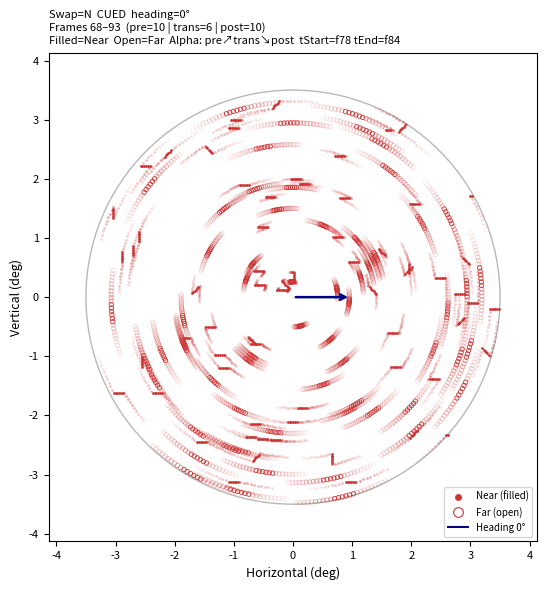

Here is the Python script that generated this plot:
#!/usr/bin/env python3
"""
Dot trajectory trace: dots within circular aperture, past frames accumulated.
Shows a brief window around translation (pre, translation, post).
Phase 1: single panel, one condition.

Filled circles = Near plane, Open circles = Far plane.
Alpha gradient: pre-translation faint -> translation full -> post-translation medium.

Usage:
    python plot_dot_traces.py [--swap N] [--cond CUED] [--heading 0]
           [--pre 10] [--post 10] [--dots_per_field 63] [--seed 42]
           [--dot_size 4] [--dot_size_open 10] [--out dot_trace.png]
"""

import argparse
import numpy as np
import matplotlib
matplotlib.use("Agg")
import matplotlib.pyplot as plt

# ── Stimulus constants (Exp_DepthSwapCtrl) ─────────────────────────────────────
VIEW_DIST_M    = 2.0
APERTURE_DEG   = 3.5
ROT_DEG_S      = 81.0
TRANS_DEG_S    = 2.26
SIM_HZ         = 75
ONSET          = 56
T_START        = 78
T_END          = 84
TOTAL          = 114

# Derived
METERS_PER_DEG = VIEW_DIST_M * np.tan(np.deg2rad(1.0))
R_APERTURE     = VIEW_DIST_M * np.tan(np.deg2rad(APERTURE_DEG))
ROT_RAD_STEP   = np.deg2rad(ROT_DEG_S / SIM_HZ)   # 1.08 deg per sim step
TRANS_M_STEP   = TRANS_DEG_S * METERS_PER_DEG / SIM_HZ

# Non-coherent: 8 balanced cardinal/diagonal directions, fixed by dot_index % 8
_nc = np.array([[1,0],[1,1],[0,1],[-1,1],[-1,0],[-1,-1],[0,-1],[1,-1]], dtype=float)
NONCOH_DIRS = _nc / np.linalg.norm(_nc, axis=1, keepdims=True)

# Motion kind codes (matches gen_hypothetical_traj.py)
CW, LINEAR, NONCOH, CCW = 1, 2, 3, 4
NEAR, FAR = 1, 2

RED = "#CC3333"


# ── Motion-kind array builder (direct copy of gen_hypothetical_traj.py logic) ──
def build(swap, cued):
    """
    Returns (mt, depth) arrays of shape (TOTAL, 4).
    FieldA(S0,S1)=Far/CW  FieldB(S2,S3)=Near/CCW (delayed onset at ONSET).
    """
    mt    = np.zeros((TOTAL, 4), dtype=int)
    depth = np.zeros((TOTAL, 4), dtype=int)
    for f in range(TOTAL):
        ao  = f >= ONSET
        as_ = f >= T_START
        tr  = T_START <= f < T_END

        m = [CW, CW, CCW if ao else 0, CCW if ao else 0]
        d = [FAR, FAR, NEAR if ao else 0, NEAR if ao else 0]

        if as_:
            if swap == 'ZdA':
                d = [NEAR, FAR, FAR, NEAR]
                if tr:
                    m = [CW, NONCOH, LINEAR, CW] if cued else [LINEAR, CCW, CCW, NONCOH]
                else:
                    m = [CW, CCW, CCW, CW]
            elif swap == 'ZdB':
                d = [FAR, NEAR, NEAR, FAR]
                if tr:
                    m = [CW, NONCOH, LINEAR, CW] if cued else [LINEAR, CCW, CCW, NONCOH]
                else:
                    m = [CW, CCW, CCW, CW]
            else:  # N — no swap
                d = [FAR, FAR, NEAR, NEAR]
                if tr:
                    m = [CW, CW, LINEAR, NONCOH] if cued else [LINEAR, NONCOH, CCW, CCW]
                else:
                    m = [CW, CW, CCW, CCW]

        mt[f]    = m
        depth[f] = d

    return mt, depth


# ── Dot initialisation ─────────────────────────────────────────────────────────
def uniform_disk(n, R, rng):
    u     = rng.uniform(0.0, 1.0, n)
    theta = rng.uniform(0.0, 2 * np.pi, n)
    r     = R * np.sqrt(u)
    return np.column_stack([r * np.cos(theta), r * np.sin(theta)])


# ── Per-step motion helpers ────────────────────────────────────────────────────
def step_rotation(dots, sign):
    """Rigid rotation of all dots around origin by sign * ROT_RAD_STEP."""
    ang = sign * ROT_RAD_STEP
    c, s = np.cos(ang), np.sin(ang)
    rot = np.array([[c, -s], [s, c]])
    dots[:] = dots @ rot.T


def step_translation(dots, heading_rad):
    dots += np.array([np.cos(heading_rad), np.sin(heading_rad)]) * TRANS_M_STEP


def step_noncoh(dots):
    for k in range(len(dots)):
        dots[k] += NONCOH_DIRS[k % 8] * TRANS_M_STEP


def handle_oob(dots, rng):
    """Respawn out-of-bounds dots uniformly within the aperture disk."""
    r2  = (dots ** 2).sum(axis=1)
    oob = r2 > R_APERTURE ** 2
    n   = oob.sum()
    if n:
        u     = rng.uniform(0.0, 1.0, n)
        theta = rng.uniform(0.0, 2 * np.pi, n)
        r     = R_APERTURE * np.sqrt(u)
        dots[oob, 0] = r * np.cos(theta)
        dots[oob, 1] = r * np.sin(theta)


# ── Simulate ───────────────────────────────────────────────────────────────────
def simulate(mt, depth, heading_deg, dots_per_field, seed, pre, post):
    """
    Simulate all frames 0..TOTAL-1.
    Store positions for the window [T_START-pre .. T_END+post-1] inclusive.

    Returns:
        stored  : dict frame -> list of (xy_m: ndarray(N,2), depth_code: int) per subfield
        w_start : first frame of window
        w_end   : last frame of window (inclusive)
    """
    rng = np.random.RandomState(seed)

    # Sub-array sizes: S0,S2 get ceil(dots_per_field/2); S1,S3 get floor
    n_hi = (dots_per_field + 1) // 2
    n_lo = dots_per_field // 2
    n_per_sf = [n_hi, n_lo, n_hi, n_lo]

    dots = [uniform_disk(n_per_sf[sf], R_APERTURE, rng) for sf in range(4)]

    heading_rad = np.deg2rad(heading_deg)
    w_start = T_START - pre
    w_end   = T_END + post - 1   # inclusive

    stored = {}

    for f in range(TOTAL):
        # Capture positions at start of this frame (before stepping)
        if w_start <= f <= w_end:
            stored[f] = [(dots[sf].copy(), int(depth[f, sf])) for sf in range(4)]

        # Step each sub-array
        for sf in range(4):
            mk = mt[f, sf]
            if mk == CW:
                step_rotation(dots[sf], -1)
            elif mk == CCW:
                step_rotation(dots[sf], +1)
            elif mk == LINEAR:
                step_translation(dots[sf], heading_rad)
            elif mk == NONCOH:
                step_noncoh(dots[sf])
            # mk == 0: Field B pre-onset; no motion

            handle_oob(dots[sf], rng)

    return stored, w_start, w_end


# ── Convert metres to degrees of visual angle ──────────────────────────────────
def m_to_deg(pos_m):
    """Shape (N,2) metres -> (N,2) degrees."""
    return np.rad2deg(np.arctan(pos_m / VIEW_DIST_M))


# ── Alpha schedule ─────────────────────────────────────────────────────────────
def frame_alpha(f, w_start, w_end):
    if T_START <= f < T_END:
        return 1.0
    elif f < T_START:
        frac = (f - w_start) / max(1, T_START - w_start)
        return 0.08 + frac * 0.27         # 0.08 -> 0.35
    else:
        frac = (f - T_END) / max(1, w_end - T_END + 1)
        return 0.50 - frac * 0.35         # 0.50 -> 0.15


# ── Plot ───────────────────────────────────────────────────────────────────────
def plot_traces(stored, w_start, w_end, swap, cued, heading_deg,
                s_filled, s_open, out):

    fig, ax = plt.subplots(figsize=(6, 6))
    ax.set_aspect('equal')

    # Aperture boundary
    aperture_circle = plt.Circle((0, 0), APERTURE_DEG,
                                 fill=False, color='0.72', lw=1.0, zorder=0)
    ax.add_patch(aperture_circle)

    # Draw dots frame by frame (older frames first so newer sit on top)
    for f in sorted(stored.keys()):
        alpha = frame_alpha(f, w_start, w_end)
        for pos_m, d_code in stored[f]:
            if d_code == 0:
                continue   # Field B pre-onset (invisible)
            pos_deg = m_to_deg(pos_m)
            x, y = pos_deg[:, 0], pos_deg[:, 1]

            if d_code == NEAR:
                ax.scatter(x, y, s=s_filled, c=RED,
                           alpha=alpha, linewidths=0, zorder=2)
            else:  # FAR
                ax.scatter(x, y, s=s_open, facecolors='none',
                           edgecolors=RED, alpha=alpha,
                           linewidths=0.6, zorder=2)

    # Translation direction arrow
    arrow_r = APERTURE_DEG * 0.28
    hr = np.deg2rad(heading_deg)
    ax.annotate('', xy=(arrow_r * np.cos(hr), arrow_r * np.sin(hr)),
                xytext=(0, 0),
                arrowprops=dict(arrowstyle='->', color='navy', lw=1.8),
                zorder=6)

    # Axis limits & labels
    lim = APERTURE_DEG * 1.18
    ax.set_xlim(-lim, lim)
    ax.set_ylim(-lim, lim)
    ax.set_xlabel('Horizontal (deg)', fontsize=9)
    ax.set_ylabel('Vertical (deg)', fontsize=9)
    ax.tick_params(labelsize=8)

    cued_str = 'CUED' if cued else 'UNCUED'
    n_pre  = T_START - w_start
    n_post = w_end - T_END + 1
    ax.set_title(
        f'Swap={swap}  {cued_str}  heading={heading_deg:.0f}°\n'
        f'Frames {w_start}–{w_end}  '
        f'(pre={n_pre} | trans=6 | post={n_post})\n'
        f'Filled=Near  Open=Far  '
        f'Alpha: pre↗trans↘post  tStart=f{T_START} tEnd=f{T_END}',
        fontsize=8, loc='left'
    )

    # Legend
    from matplotlib.lines import Line2D
    legend_handles = [
        Line2D([0], [0], marker='o', color='w', markerfacecolor=RED,
               markersize=6, ls='None', label='Near (filled)'),
        Line2D([0], [0], marker='o', color='w', markeredgecolor=RED,
               markerfacecolor='none', markersize=7, markeredgewidth=0.8,
               ls='None', label='Far (open)'),
        Line2D([0], [0], color='navy', lw=1.5, label=f'Heading {heading_deg:.0f}°'),
    ]
    ax.legend(handles=legend_handles, loc='lower right', fontsize=7)

    plt.tight_layout()
    plt.savefig(out, dpi=200, bbox_inches='tight')
    plt.close()
    print(f'Wrote: {out}')


# ── Entry point ────────────────────────────────────────────────────────────────
def main():
    p = argparse.ArgumentParser(
        description='Accumulated dot trajectory traces within circular aperture')
    p.add_argument('--swap',           default='N',    choices=['N', 'ZdA', 'ZdB'],
                   help='Swap condition (default: N)')
    p.add_argument('--cond',           default='CUED', choices=['CUED', 'UNCUED'],
                   help='Cueing condition (default: CUED)')
    p.add_argument('--heading',        type=float, default=0.0,
                   help='Translation heading in degrees (default: 0)')
    p.add_argument('--pre',            type=int,   default=10,
                   help='Frames before translation window (default: 10)')
    p.add_argument('--post',           type=int,   default=10,
                   help='Frames after translation window (default: 10)')
    p.add_argument('--dots_per_field', type=int,   default=63,
                   help='Dots per field (default: 63)')
    p.add_argument('--seed',           type=int,   default=42,
                   help='RNG seed for initial dot placement (default: 42)')
    p.add_argument('--dot_size',       type=float, default=4.0,
                   help='Marker size² for filled (Near) dots (default: 4)')
    p.add_argument('--dot_size_open',  type=float, default=10.0,
                   help='Marker size² for open (Far) dots (default: 10)')
    p.add_argument('--out',            default='dot_trace.png',
                   help='Output filename (default: dot_trace.png)')
    args = p.parse_args()

    cued = (args.cond == 'CUED')
    mt, depth = build(args.swap, cued)

    stored, w_start, w_end = simulate(
        mt, depth, args.heading, args.dots_per_field, args.seed,
        args.pre, args.post
    )

    plot_traces(
        stored, w_start, w_end,
        args.swap, cued, args.heading,
        args.dot_size, args.dot_size_open,
        args.out
    )


if __name__ == '__main__':
    main()
